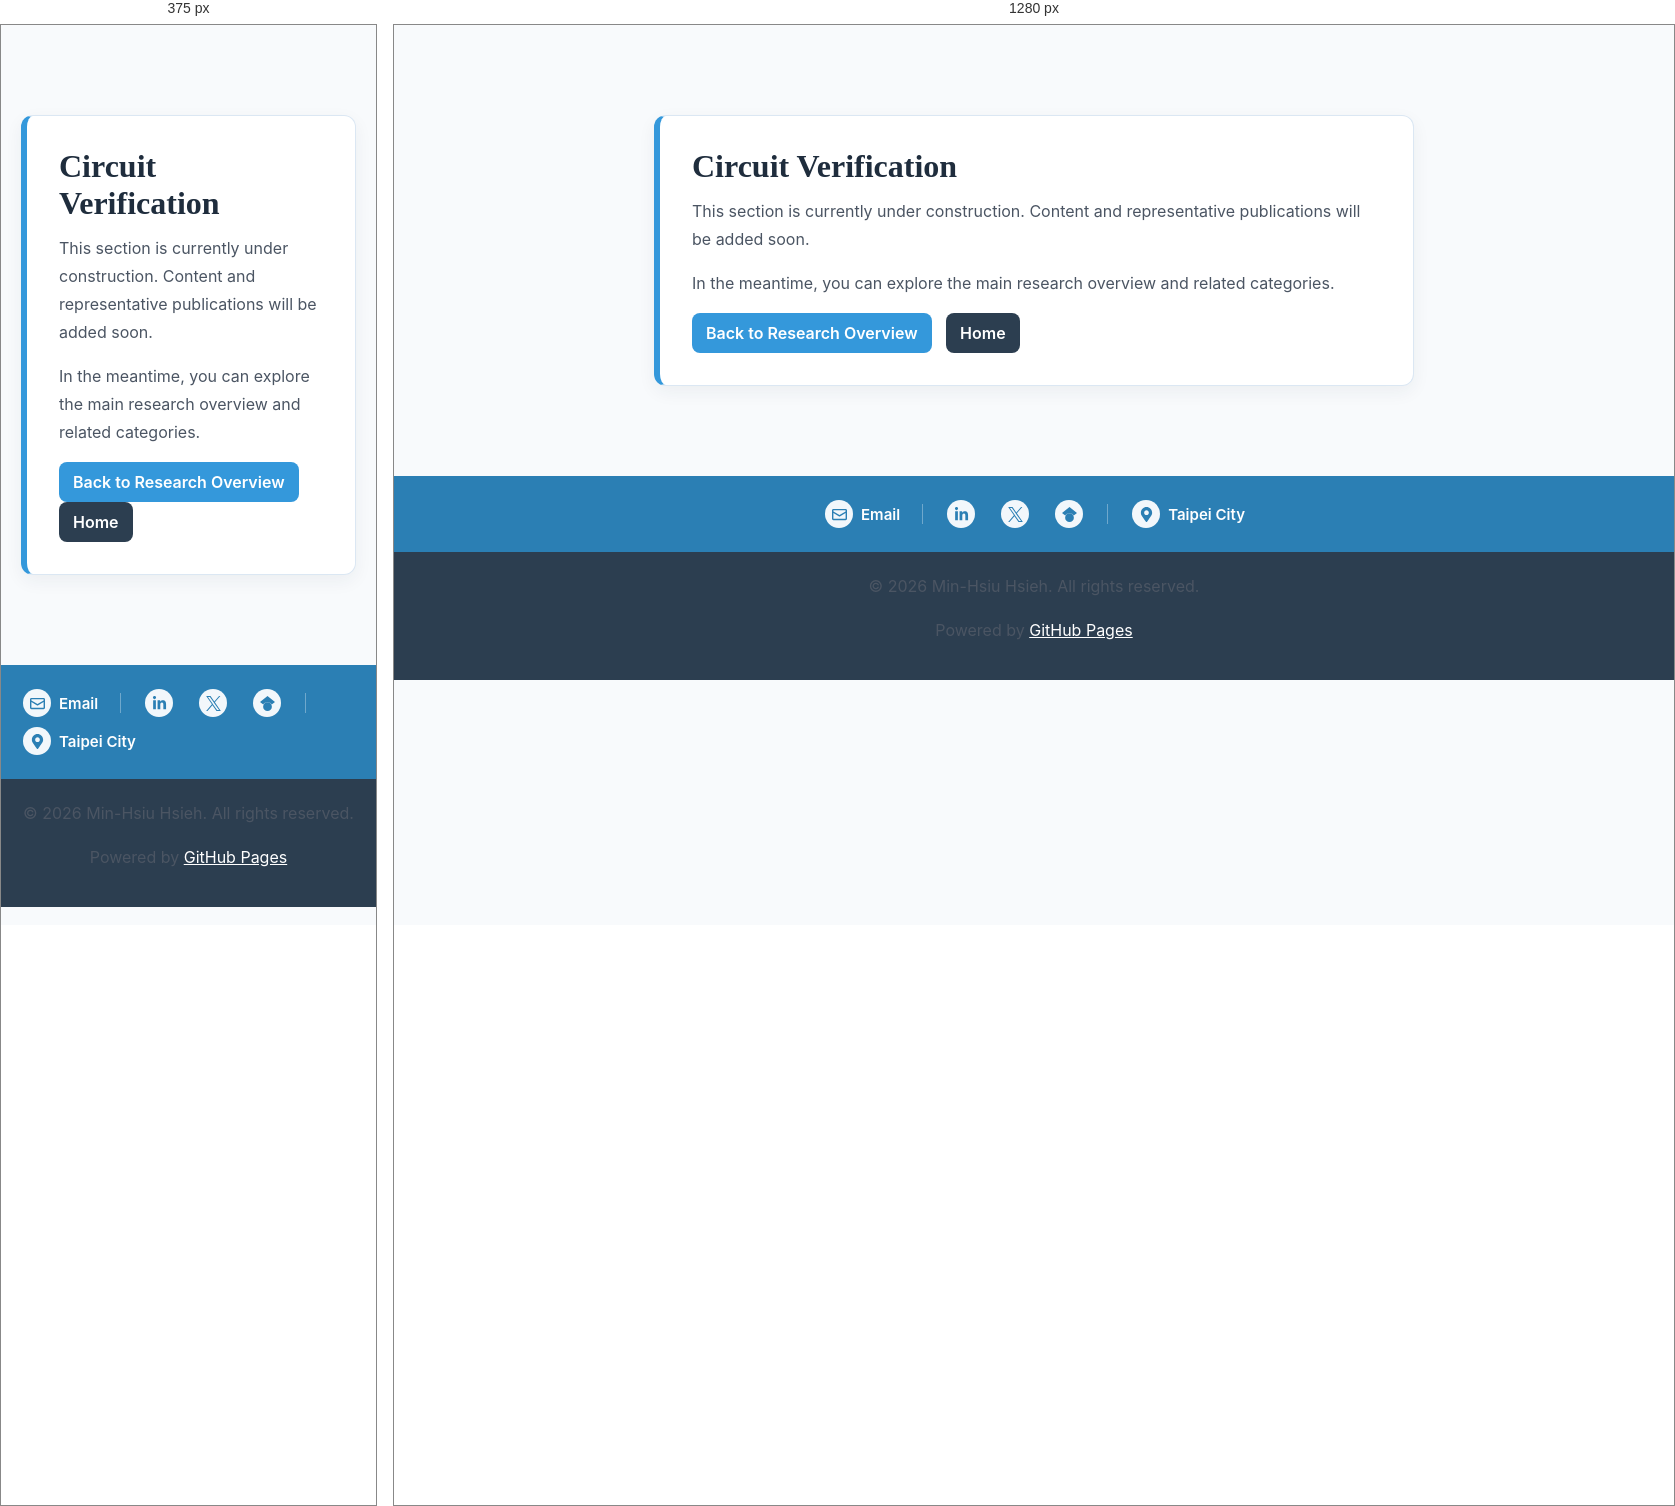
Rendered at 375 px and 1280 px, left to right.

<!-- file: research-verification.html -->
<!DOCTYPE html>
<html lang="en">
<head>
    <meta charset="UTF-8">
    <meta name="viewport" content="width=device-width, initial-scale=1.0">
    <link rel="preconnect" href="https://fonts.googleapis.com">
    <link rel="preconnect" href="https://fonts.gstatic.com" crossorigin>
    <link href="https://fonts.googleapis.com/css2?family=Inter:wght@400;500;600;700&family=Source+Serif+4:wght@600;700&display=swap" rel="stylesheet">
    <meta name="description" content="Circuit Verification page is currently under construction.">
    <link rel="canonical" href="https://minhsiu.com/research-verification.html">
    <title>Circuit Verification — Under Construction</title>
    <link rel="icon" type="image/png" sizes="32x32" href="/favicon-32x32.png?v=4">
    <link rel="icon" type="image/png" sizes="64x64" href="/favicon.png?v=4">
    <link rel="apple-touch-icon" href="/apple-touch-icon.png?v=4">
    <style>
        body {font-family:"Inter", -apple-system, BlinkMacSystemFont, "Segoe UI", Roboto, Arial, sans-serif; margin:0; background:#f8fafc; color:#243447;}
        .wrap {max-width:760px; margin:10vh auto; padding:0 20px;}
        .card {background:#fff; border:1px solid #dbe7f3; border-left:6px solid #3498db; border-radius:12px; padding:32px; box-shadow:0 6px 18px rgba(31,45,61,0.06);}
        h1 {font-family:"Source Serif 4", Georgia, serif; margin:0 0 12px; color:#1f2d3d;}
        p {line-height:1.75; color:#4b5563; margin:0 0 16px;}
        .actions a {display:inline-block; margin-right:10px; text-decoration:none; color:#fff; background:#3498db; padding:10px 14px; border-radius:8px; font-weight:600;}
        .actions a.secondary {background:#2c3e50;}
        /* Footer */
        footer {
            background: var(--primary-color, #2c3e50);
            color: white;
            margin-top: 50px;
        }

        .footer-content {
            background: #2b7fb4;
            padding: 24px 0;
        }

        .footer-contact-line {
            display: flex;
            flex-wrap: wrap;
            align-items: center;
            justify-content: center;
            gap: 10px 22px;
            max-width: 980px;
            margin: 0 auto;
            padding: 0 20px;
            color: rgba(255, 255, 255, 0.72);
            font-size: 0.94rem;
        }

        .footer-contact-line a {
            display: inline-flex;
            align-items: center;
            gap: 6px;
            color: white;
            text-decoration: none;
            white-space: nowrap;
        }

        .footer-contact-line a:hover {
            text-decoration: underline;
        }

        .footer-label-link {
            gap: 8px;
            font-weight: 600;
        }

        .footer-label-link:hover {
            text-decoration: none;
        }

        .footer-label-link:hover .footer-link-icon,
        .footer-social-link:hover {
            background: white;
            box-shadow: 0 4px 12px rgba(31, 60, 82, 0.18);
            transform: translateY(-1px);
        }

        .footer-link-icon,
        .footer-social-link {
            width: 28px;
            height: 28px;
            margin: 0 2px;
            display: inline-flex;
            align-items: center;
            justify-content: center;
            gap: 0;
            border: 0;
            border-radius: 50%;
            background: rgba(255, 255, 255, 0.94);
            transition: background 0.2s, box-shadow 0.2s, transform 0.2s;
        }

        .footer-social-link:hover {
            text-decoration: none;
        }

        .footer-contact-line svg {
            width: 15px;
            height: 15px;
            fill: #2b7fb4;
        }

        .footer-separator {
            width: 1px;
            height: 20px;
            background: rgba(255, 255, 255, 0.32);
        }

        footer .copyright {
            background: var(--primary-color, #2c3e50);
            color: white;
            text-align: center;
            padding: 20px 0;
        }

        footer a {
            color: white;
            text-decoration: underline;
        }

        @media (max-width: 600px) {
            .footer-contact-line {
                justify-content: flex-start;
            }
        }


    </style>
</head>
<body>
    <div class="wrap">
        <div class="card">
            <h1>Circuit Verification</h1>
            <p>This section is currently under construction. Content and representative publications will be added soon.</p>
            <p>In the meantime, you can explore the main research overview and related categories.</p>
            <div class="actions">
                <a href="research.html">Back to Research Overview</a>
                <a class="secondary" href="index.html">Home</a>
            </div>
        </div>
    </div>
    <footer>
        <div class="footer-content">
            <div class="footer-contact-line" aria-label="Contact and profile links">
                <a class="footer-label-link" href="mailto:min-hsiu.hsieh@foxconn.com">
                    <span class="footer-link-icon" aria-hidden="true">
                        <svg viewBox="0 0 512 512"><path d="M48 64h416c26.5 0 48 21.5 48 48v288c0 26.5-21.5 48-48 48H48c-26.5 0-48-21.5-48-48V112c0-26.5 21.5-48 48-48zm0 48v40.8l208 122.4 208-122.4V112H48zm416 96.5L268.2 323.7c-7.5 4.4-16.9 4.4-24.4 0L48 208.5V400h416V208.5z"/></svg>
                    </span>
                    Email
                </a>
                <span class="footer-separator" aria-hidden="true"></span>
                <a class="footer-social-link" href="https://www.linkedin.com/in/min-hsiu-hsieh-6199b0/" target="_blank" rel="noopener" aria-label="LinkedIn" title="LinkedIn">
                    <svg viewBox="0 0 448 512" aria-hidden="true"><path d="M100.28 448H7.4V148.9h92.88V448zM53.79 108.1C24.09 108.1 0 83.5 0 53.8 0 24.1 24.09 0 53.79 0s53.79 24.1 53.79 53.8c0 29.7-24.09 54.3-53.79 54.3zM447.9 448h-92.7V302.4c0-34.7-.7-79.2-48.3-79.2-48.3 0-55.7 37.7-55.7 76.7V448h-92.8V148.9h89.1v40.8h1.3c12.4-23.5 42.7-48.3 87.9-48.3 94 0 111.3 61.9 111.3 142.3V448z"/></svg>
                </a>
                <a class="footer-social-link" href="https://x.com/quantum_minhsiu" target="_blank" rel="noopener" aria-label="X" title="X">
                    <svg viewBox="0 0 24 24" aria-hidden="true"><path d="M14.234 10.162 22.977 0h-2.072l-7.591 8.824L7.251 0H.258l9.168 13.343L.258 24H2.33l8.016-9.318L16.749 24h6.993zm-2.837 3.299-.929-1.329L3.076 1.56h3.182l5.965 8.532.929 1.329 7.754 11.09h-3.182z"/></svg>
                </a>
                <a class="footer-social-link" href="https://scholar.google.com/citations?user=UXx1jNYAAAAJ" target="_blank" rel="noopener" aria-label="Google Scholar" title="Google Scholar">
                    <svg viewBox="0 0 24 24" aria-hidden="true"><path d="M5.242 13.769 0 9.5 12 0l12 9.5-5.242 4.269C17.548 11.249 14.978 9.5 12 9.5c-2.977 0-5.548 1.748-6.758 4.269zM12 10a7 7 0 1 0 0 14 7 7 0 0 0 0-14z"/></svg>
                </a>
                <span class="footer-separator" aria-hidden="true"></span>
                <a class="footer-label-link" href="https://maps.app.goo.gl/jwDW2MSc6T7pYtRYA" target="_blank" rel="noopener">
                    <span class="footer-link-icon" aria-hidden="true">
                        <svg viewBox="0 0 384 512"><path d="M192 0C86 0 0 86 0 192c0 77.4 27 99 172.3 309.7 9.5 13.7 29.9 13.7 39.4 0C357 291 384 269.4 384 192 384 86 298 0 192 0zm0 272c-44.2 0-80-35.8-80-80s35.8-80 80-80 80 35.8 80 80-35.8 80-80 80z"/></svg>
                    </span>
                    Taipei City
                </a>
            </div>
        </div>

        <div class="copyright">
            <div class="container">
                <p>&copy; 2026 Min-Hsiu Hsieh. All rights reserved.</p>
                <p>Powered by <a href="https://pages.github.com/" target="_blank" rel="noopener">GitHub Pages</a></p>
            </div>
        </div>
    </footer>
</body>
</html>